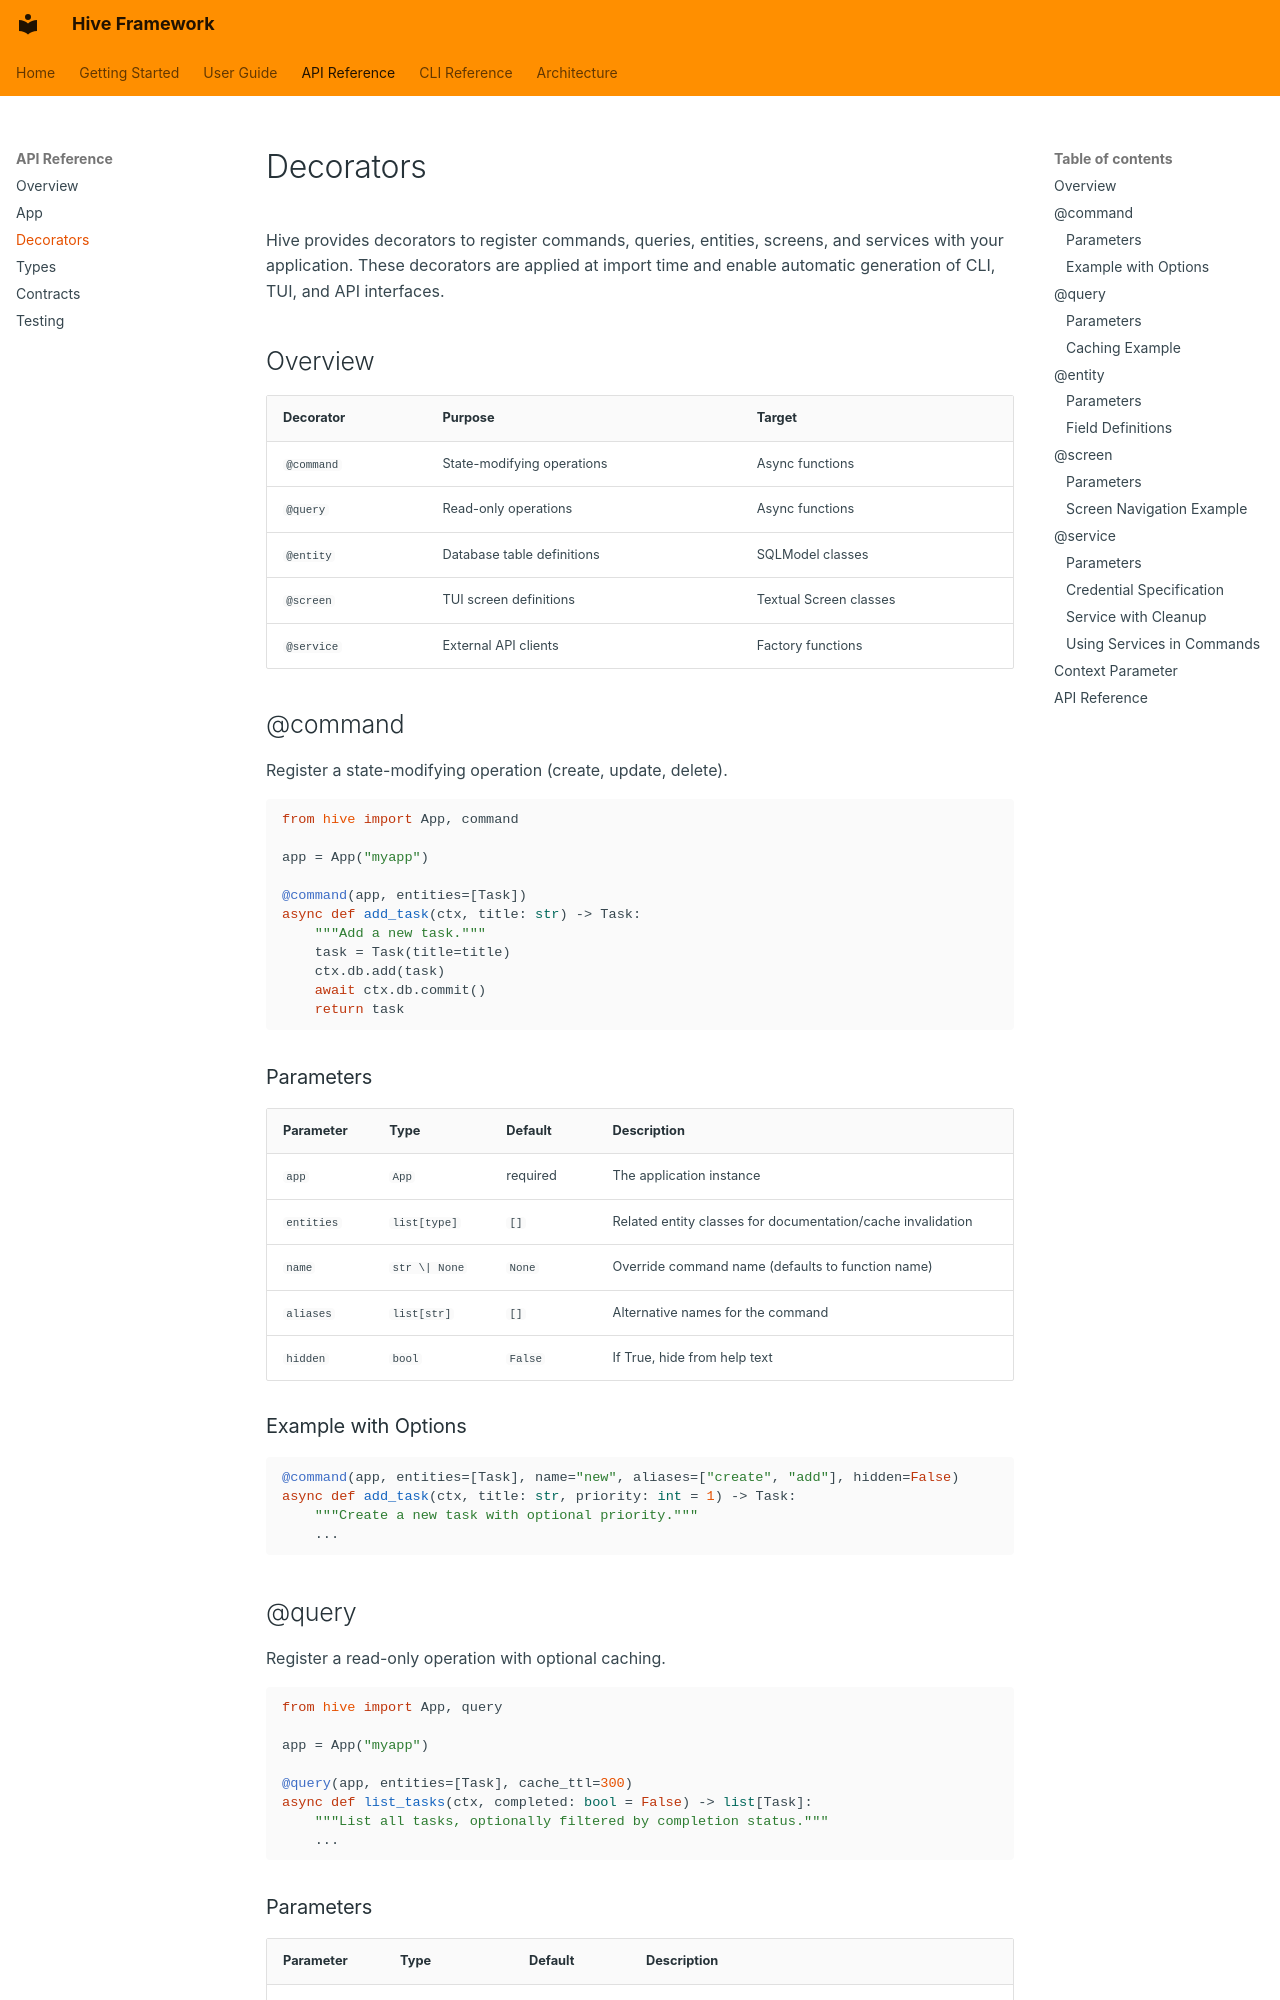

repository: jaredmcfarland/hive · page: api/decorators/index.html · generator: mkdocs

# Decorators

Hive provides decorators to register commands, queries, entities, screens, and services with your application. These decorators are applied at import time and enable automatic generation of CLI, TUI, and API interfaces.

## Overview

| Decorator | Purpose | Target |
|-----------|---------|--------|
| `@command` | State-modifying operations | Async functions |
| `@query` | Read-only operations | Async functions |
| `@entity` | Database table definitions | SQLModel classes |
| `@screen` | TUI screen definitions | Textual Screen classes |
| `@service` | External API clients | Factory functions |

## @command

Register a state-modifying operation (create, update, delete).

```python
from hive import App, command

app = App("myapp")

@command(app, entities=[Task])
async def add_task(ctx, title: str) -> Task:
    """Add a new task."""
    task = Task(title=title)
    ctx.db.add(task)
    await ctx.db.commit()
    return task
```

### Parameters

| Parameter | Type | Default | Description |
|-----------|------|---------|-------------|
| `app` | `App` | required | The application instance |
| `entities` | `list[type]` | `[]` | Related entity classes for documentation/cache invalidation |
| `name` | `str \| None` | `None` | Override command name (defaults to function name) |
| `aliases` | `list[str]` | `[]` | Alternative names for the command |
| `hidden` | `bool` | `False` | If True, hide from help text |

### Example with Options

```python
@command(app, entities=[Task], name="new", aliases=["create", "add"], hidden=False)
async def add_task(ctx, title: str, priority: int = 1) -> Task:
    """Create a new task with optional priority."""
    ...
```

## @query

Register a read-only operation with optional caching.

```python
from hive import App, query

app = App("myapp")

@query(app, entities=[Task], cache_ttl=300)
async def list_tasks(ctx, completed: bool = False) -> list[Task]:
    """List all tasks, optionally filtered by completion status."""
    ...
```
